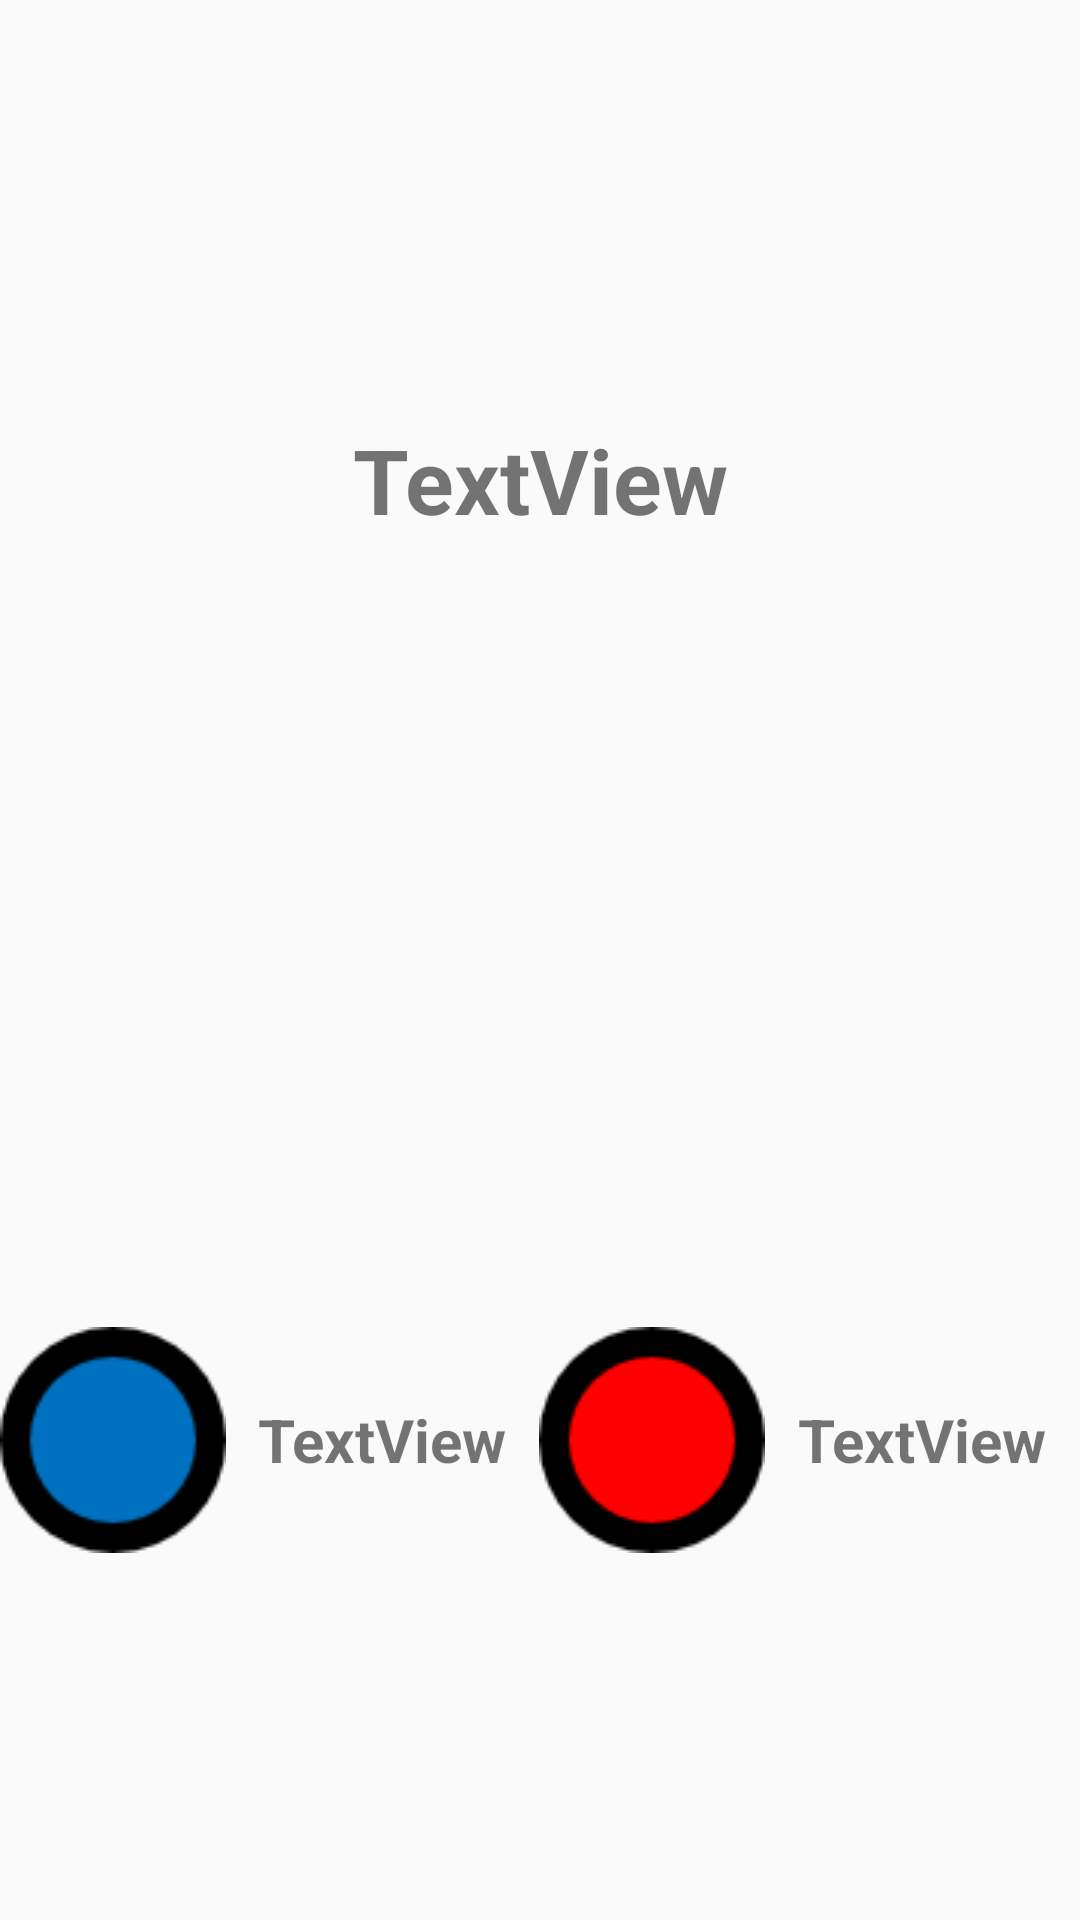

Produce the Android XML layout that renders to this screen, including the resource entries it uses.
<!-- AndroidManifest.xml: application theme AppTheme -->
<!-- res/layout/player.xml -->
<?xml version="1.0" encoding="utf-8"?>
<LinearLayout xmlns:android="http://schemas.android.com/apk/res/android"
    xmlns:app="http://schemas.android.com/apk/res-auto"
    android:orientation="vertical" android:layout_width="match_parent"
    android:layout_height="match_parent">

    <TextView
        android:id="@+id/leftTimeText"
        android:layout_width="match_parent"
        android:layout_height="match_parent"
        android:layout_weight="1"
        android:gravity="center"
        android:text="TextView"
        android:textSize="30sp"
        android:textStyle="bold" />

    <LinearLayout
        android:layout_width="match_parent"
        android:layout_height="match_parent"
        android:layout_weight="1"
        android:orientation="horizontal">

        <ImageView
            android:id="@+id/imageView"
            android:layout_width="wrap_content"
            android:layout_height="wrap_content"
            android:layout_gravity="center"
            android:layout_weight="1"
            android:adjustViewBounds="true"
            android:gravity="center"
            app:srcCompat="@drawable/blue_point" />

        <TextView
            android:id="@+id/bluePointText"
            android:layout_width="wrap_content"
            android:layout_height="wrap_content"
            android:layout_gravity="center"
            android:layout_weight="40"
            android:gravity="center"
            android:text="TextView"
            android:textSize="20sp"
            android:textStyle="bold"/>

        <ImageView
            android:id="@+id/imageView2"
            android:layout_width="wrap_content"
            android:layout_height="wrap_content"
            android:layout_gravity="center"
            android:layout_weight="1"
            android:adjustViewBounds="true"
            android:gravity="center"
            app:srcCompat="@drawable/red_point" />

        <TextView
            android:id="@+id/redPointText"
            android:layout_width="wrap_content"
            android:layout_height="wrap_content"
            android:layout_gravity="center"
            android:layout_weight="40"
            android:gravity="center"
            android:text="TextView"
            android:textSize="20sp"
            android:textStyle="bold"/>
    </LinearLayout>
</LinearLayout>
<!-- resources referenced by this layout -->
<resources>
  <!-- drawable blue_point: png bitmap (drawable-v24, 1076 bytes) -->
  <!-- drawable red_point: png bitmap (drawable-v24, 1071 bytes) -->
  <style name="AppTheme" parent="Theme.AppCompat.Light.DarkActionBar">
          
          <item name="colorPrimary">@color/colorPrimary</item>
          <item name="colorPrimaryDark">@color/colorPrimaryDark</item>
          <item name="android:statusBarColor">@android:color/transparent</item>
          <item name="android:windowLightStatusBar">true</item>
          <item name="colorAccent">@color/colorAccent</item>
          <item name="windowActionBar">false</item>
          <item name="windowNoTitle">true</item>
      </style>
  <!-- not gathered from this repository: default colours our renderer supplied (Android Studio template values) -->
  <color name="colorPrimary">#FF6200EE</color>
  <color name="colorPrimaryDark">#FF3700B3</color>
  <color name="colorAccent">#FF03DAC5</color>
</resources>
